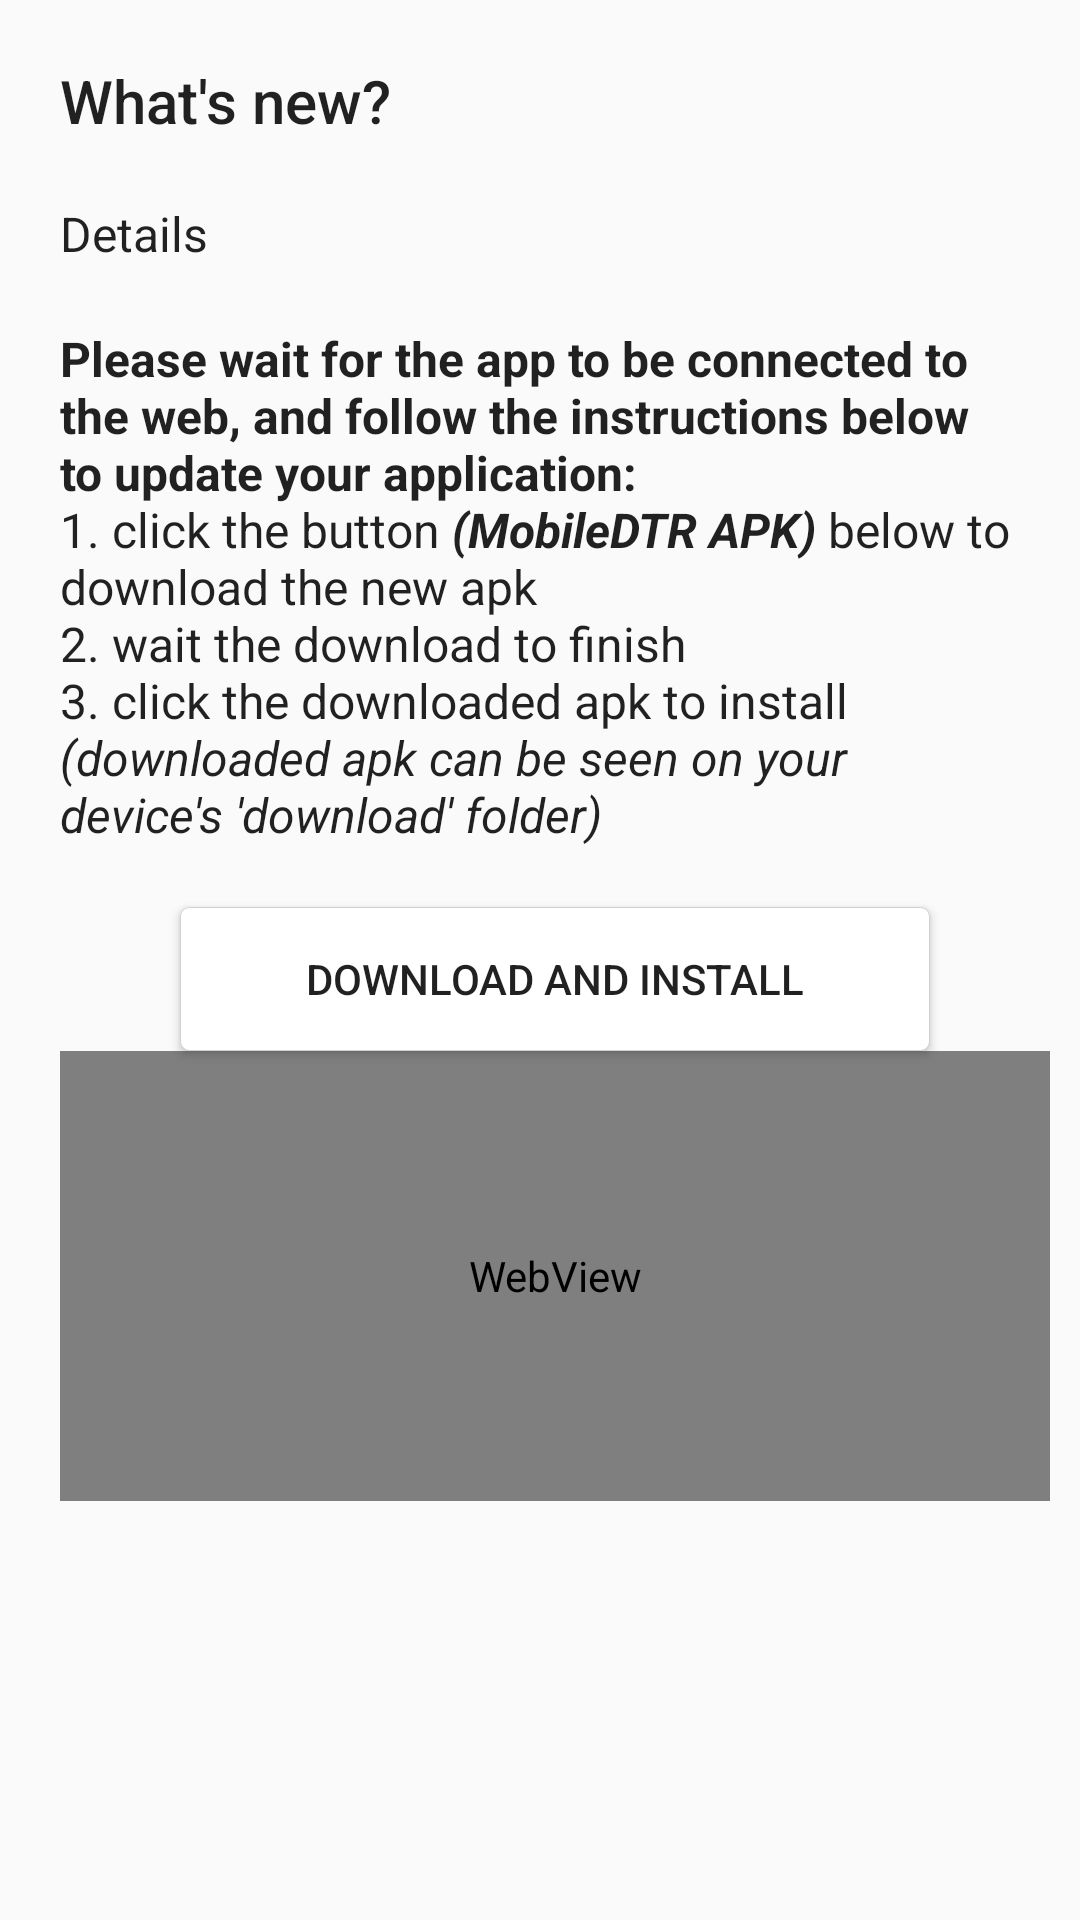

This screen was rendered from an Android layout file. Write that file and the resources it references.
<!-- AndroidManifest.xml: application theme AppTheme -->
<!-- res/layout/dialog_software_details.xml -->
<?xml version="1.0" encoding="utf-8"?>
<androidx.constraintlayout.widget.ConstraintLayout xmlns:android="http://schemas.android.com/apk/res/android"
    xmlns:app="http://schemas.android.com/apk/res-auto"
    android:layout_width="match_parent"
    android:layout_height="match_parent"
    android:padding="10dp">

    <TextView
        android:id="@+id/software_details_title"
        android:layout_width="match_parent"
        android:layout_height="wrap_content"
        android:text="What's new?"
        android:padding="10dp"
        android:textAppearance="@style/TextAppearance.AppCompat.Title"
        app:layout_constraintTop_toTopOf="parent" />

    <TextView
        android:id="@+id/software_details_list"
        android:layout_width="match_parent"
        android:layout_height="wrap_content"
        android:text="Details"
        android:padding="10dp"
        android:textAppearance="@style/TextAppearance.AppCompat.SearchResult.Subtitle"
        app:layout_constraintTop_toBottomOf="@+id/software_details_title" />

    <TextView
        android:id="@+id/software_install_instruction"
        android:layout_width="match_parent"
        android:layout_height="wrap_content"
        android:text="@string/toDownload"
        android:padding="10dp"
        android:textAppearance="@style/TextAppearance.AppCompat.SearchResult.Subtitle"
        app:layout_constraintTop_toBottomOf="@+id/software_details_list" />

    <Button
        android:id="@+id/software_details_button"
        android:layout_width="match_parent"
        android:layout_height="wrap_content"
        android:layout_marginLeft="50dp"
        android:layout_marginTop="10dp"
        android:layout_marginRight="40dp"
        android:background="@drawable/bg_rectangle_black_stroke"
        android:text="Download and Install"
        app:layout_constraintTop_toBottomOf="@+id/software_install_instruction" />

    <WebView
        android:id="@+id/software_webview"
        android:layout_width="match_parent"
        android:layout_height="150dp"
        android:layout_marginLeft="10dp"
        app:layout_constraintTop_toBottomOf="@+id/software_details_button"  />

</androidx.constraintlayout.widget.ConstraintLayout>
<!-- resources referenced by this layout -->
<resources>
  <!-- drawable bg_rectangle_black_stroke (drawable) -->
  <?xml version="1.0" encoding="utf-8"?>
  <shape xmlns:android="http://schemas.android.com/apk/res/android"
      android:shape="rectangle">
      <solid android:color="@color/white" />
      <stroke
          android:width="1px"
          android:color="#d1d1d1" />
      <corners android:radius="3dp" />
  
  </shape>
  <string name="toDownload"><b>Please wait for the app to be connected to the web, and follow the instructions below to update your application:</b>\n1. click the button <b><i>(MobileDTR APK)</i></b> below to download the new apk\n2. wait the download to finish\n3. click the downloaded apk to install<i> (downloaded apk can be seen on your device\'s \'download\' folder)</i></string>
  <style name="AppTheme" parent="Theme.AppCompat.Light.NoActionBar">
          
          <item name="colorPrimary">@color/colorPrimary</item>
          <item name="colorPrimaryDark">@color/colorPrimaryDark</item>
          <item name="colorAccent">@color/colorAccent</item>
          <item name="android:actionMenuTextColor">@color/white</item>
      </style>
  <color name="white">#fff</color>
  <color name="colorPrimary">#0288D1</color>
  <color name="colorPrimaryDark">#01579B</color>
  <color name="colorAccent">#40C7F4</color>
</resources>
